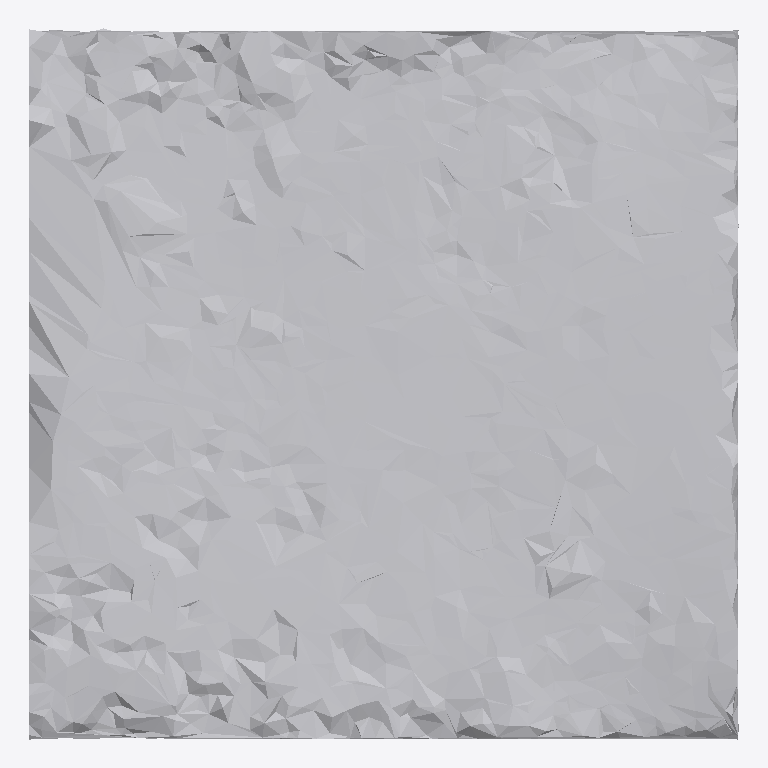
Plan cut of the same IFC building model at storey 'Ground Floor' (level 0.00 m, cut at 1.40 m), seen from above with north up, elements coloured by IFC class: 1 other element (light grey). No cut surface shows.
Extent 1.0 m × 1.0 m × 0.4 m (x, y, z). Storeys (1): Ground Floor at 0.00 m. Elements (1): 1 IfcFurniture.

HEADER;
FILE_DESCRIPTION(('ViewDefinition [CoordinationView]'),'2;1');
FILE_NAME('','2026-07-12T07:29:07',(''),(''),'IfcOpenShell 0.8.0','IfcOpenShell 0.8.0','');
FILE_SCHEMA(('IFC4'));
ENDSEC;
DATA;
#17=IFCPROJECT('3Io_7HhW98XRwsm6Dfep7Z',#5,'Office Project',$,$,$,$,(#15),#10);
#20=IFCSITE('1Iy98GCl98DgenwaLZfK4K',#5,'Site',$,$,#19,$,$,.ELEMENT.,$,$,$,$,$);
#22=IFCBUILDING('0zWGffBsb6ffQF$LR3L$fa',#5,'Building',$,$,#21,$,$,.ELEMENT.,$,$,$);
#24=IFCBUILDINGSTOREY('3KSnF_q5z7FBFPn$fDbmXC',#5,'Ground Floor',$,$,#23,$,$,.ELEMENT.,0.0);
#35=IFCFURNITURE('11OZozJ6L2gexRkKrMtOjs',#5,'list02_filing_cabinet',$,$,#34,#31,$,$);
ENDSEC;
